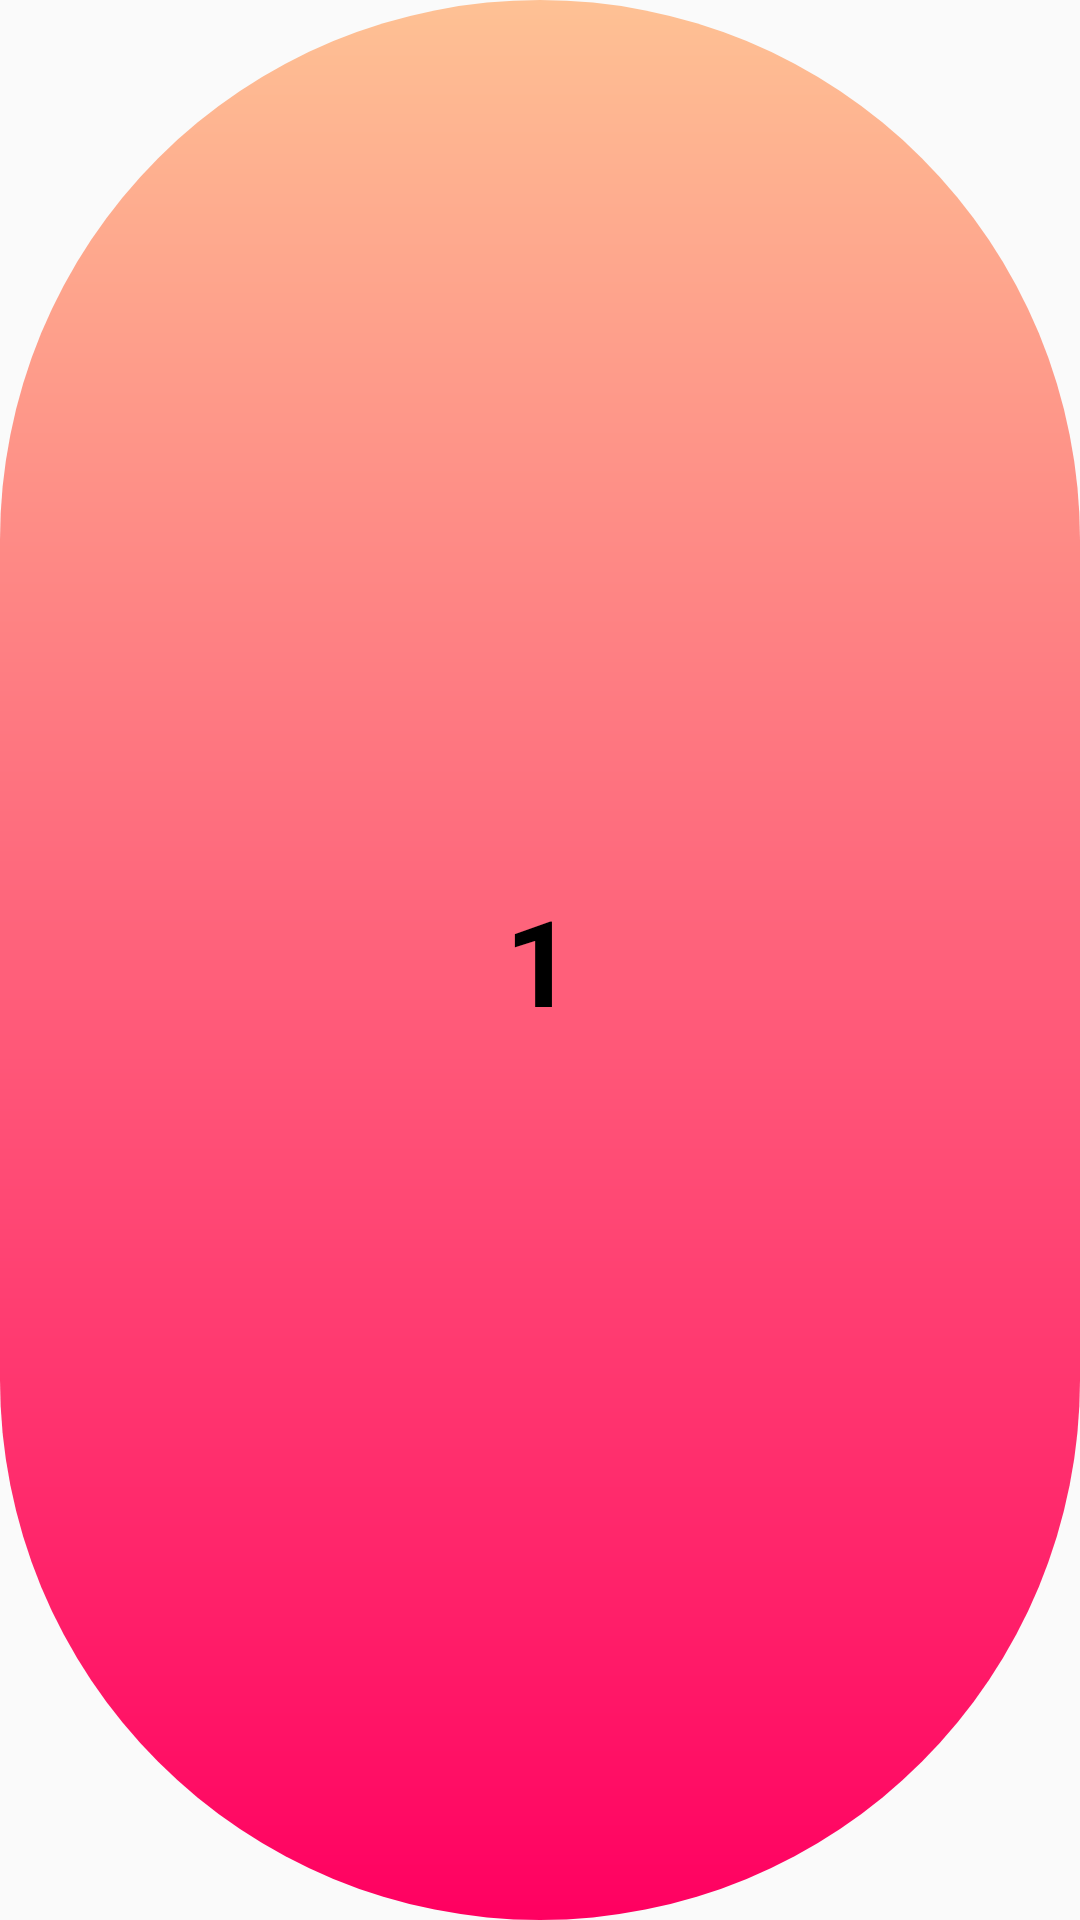

The Android layout XML behind this screen, and the referenced resources:
<!-- AndroidManifest.xml: application theme Theme.AppCompat.Light.NoActionBar -->
<!-- res/layout/set_item.xml -->
<?xml version="1.0" encoding="utf-8"?>
<LinearLayout xmlns:android="http://schemas.android.com/apk/res/android"
    android:orientation="vertical"
    android:layout_width="70dp"
    android:layout_height="70dp"
    android:background="@drawable/button_rounded2"
    android:layout_gravity="center"
    android:gravity="center"
    android:layout_margin="20dp"
    android:padding="5dp">

    <TextView
        android:id="@+id/textView"
        android:layout_width="wrap_content"
        android:layout_height="wrap_content"
        android:text="@string/_1"
        android:textSize="40sp"
        android:textStyle="bold"
        android:textColor="@color/black" />


</LinearLayout>
<!-- resources referenced by this layout -->
<resources>
  <color name="black">#FF000000</color>
  <!-- drawable button_rounded2 (drawable) -->
  <?xml version="1.0" encoding="utf-8"?>
  <shape xmlns:android="http://schemas.android.com/apk/res/android">
      <solid android:color="@color/black"></solid>
      <corners android:radius="300dp" />
      <gradient android:startColor="@color/startGradient2"
          android:endColor="@color/endGradient2"
          android:angle="-180"/>
  </shape>
  <string name="_1">1</string>
  <color name="startGradient2">#FEC194</color>
  <color name="endGradient2">#FF0061</color>
</resources>
